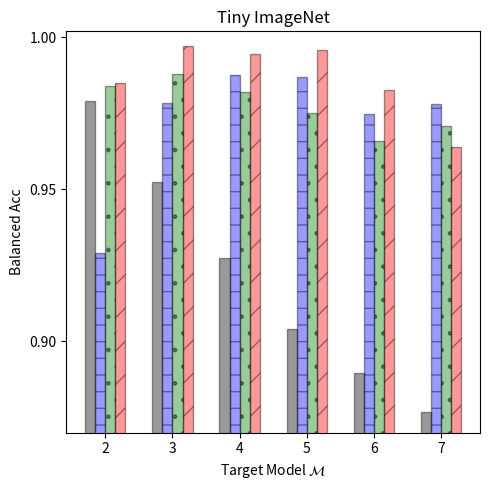

The matplotlib source for this figure:
"""Plotting the MI attack results for CIFAR10"""
import numpy as np
import matplotlib.pyplot as plt
import matplotlib.patches as mpatches

datasets = ['cifar10', 'cifar100', 'svhn']
target_models = ['2', '3', '4', '5', '6', '7']
attacks  = ['Gap', 'Black-box', 'Boundary dist', 'SIF']

dataset = datasets[2]
n_groups = len(target_models)

attack_score_dict = {dataset: {
    '2': {'Gap': 0.979,   'Black-box': 0.929,   'Boundary dist': 0.984, 'SIF': 0.985},   # 1k
    '3': {'Gap': 0.9526,  'Black-box': 0.9784,  'Boundary dist': 0.988, 'SIF': 0.9972},  # 5k
    '4': {'Gap': 0.9276,  'Black-box': 0.9877,  'Boundary dist': 0.982, 'SIF': 0.9944},  # 10k
    '5': {'Gap': 0.904,   'Black-box': 0.986933333333333,  'Boundary dist': 0.975, 'SIF': 0.9958},  # 15k
    '6': {'Gap': 0.88975, 'Black-box': 0.9747,  'Boundary dist': 0.966, 'SIF': 0.9828},  # 20k
    '7': {'Gap': 0.87696, 'Black-box': 0.97808, 'Boundary dist': 0.971, 'SIF': 0.96388},  # 25k
}}

fig, ax = plt.subplots(figsize=(5, 5))
index = np.arange(n_groups)
bar_width = 0.15
opacity = 0.4

# attack rectangle: all of Gap
values1 = [attack_score_dict[dataset]['2']['Gap'],
           attack_score_dict[dataset]['3']['Gap'], attack_score_dict[dataset]['4']['Gap'],
           attack_score_dict[dataset]['5']['Gap'], attack_score_dict[dataset]['6']['Gap'],
           attack_score_dict[dataset]['7']['Gap']]
rects1 = plt.bar(index + bar_width, values1, bar_width,
                 alpha=opacity,
                 color='black',
                 edgecolor='black',
                 label='Gap')

values2 = [attack_score_dict[dataset]['2']['Black-box'],
           attack_score_dict[dataset]['3']['Black-box'], attack_score_dict[dataset]['4']['Black-box'],
           attack_score_dict[dataset]['5']['Black-box'], attack_score_dict[dataset]['6']['Black-box'],
           attack_score_dict[dataset]['7']['Black-box']]
rects2 = plt.bar(index + 2*bar_width, values2, bar_width,
                 alpha=opacity,
                 color='blue',
                 edgecolor='black',
                 hatch='-',
                 label='Black-box')

values3 = [attack_score_dict[dataset]['2']['Boundary dist'],
           attack_score_dict[dataset]['3']['Boundary dist'], attack_score_dict[dataset]['4']['Boundary dist'],
           attack_score_dict[dataset]['5']['Boundary dist'], attack_score_dict[dataset]['6']['Boundary dist'],
           attack_score_dict[dataset]['7']['Boundary dist']]
rects3 = plt.bar(index + 3*bar_width, values3, bar_width,
                 alpha=opacity,
                 color='green',
                 edgecolor='black',
                 hatch='.',
                 label='Boundary dist')

values4 = [attack_score_dict[dataset]['2']['SIF'],
           attack_score_dict[dataset]['3']['SIF'], attack_score_dict[dataset]['4']['SIF'],
           attack_score_dict[dataset]['5']['SIF'], attack_score_dict[dataset]['6']['SIF'],
           attack_score_dict[dataset]['7']['SIF']]
rects4 = plt.bar(index + 4*bar_width, values4, bar_width,
                 alpha=opacity,
                 color='red',
                 edgecolor='black',
                 hatch='/',
                 label='SIF (ours)')

plt.xlabel('Target Model $\mathcal{M}$')
plt.ylabel('Balanced Acc')
plt.ylim(bottom=0.87, top=1.002)
plt.xticks(index + 2.5*bar_width, ('2', '3', '4', '5', '6', '7'))
plt.yticks([0.9, 0.95, 1.0])
# plt.legend((rects1, rects2, rects3, rects4), ('Gap', 'Black-box', 'Boundary dist', 'SIF (ours)'),
#            loc=(0.63, 0.77), ncol=1, fancybox=True, prop={'size': 10})
plt.title('Tiny ImageNet')
plt.tight_layout()
# plt.show()
plt.savefig('tiny_imagenet_attack_scores.png', dpi=350)

